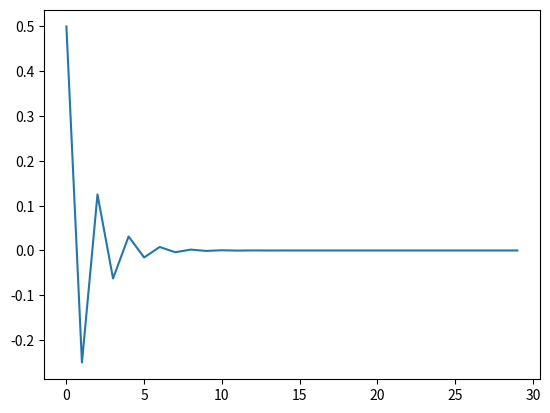

This figure's Python source:
#To find the sum of a certain series accurate upto 4 place in decimals an plot sum versus n (number of terms)

n = 30

term = -1
series_terms = []
sum = 0
for i in range(n):
    term = term * ((-1) / 2)
    series_terms.append(term)
    sum += term

#use gp (too many fn. calls) or write sep. function

import matplotlib.pyplot as plt

plt.plot(series_terms)
plt.show()